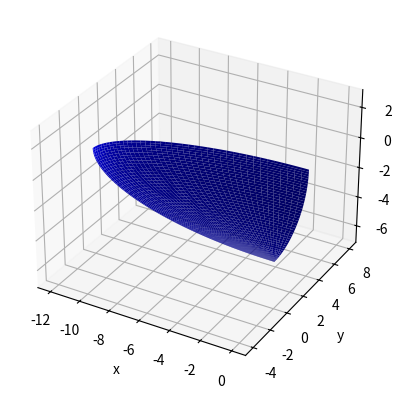

Write the Python code that produced this figure.
import matplotlib.pyplot as plt
from matplotlib import cm
from matplotlib.ticker import LinearLocator
import numpy as np

from mpl_toolkits.mplot3d import Axes3D
import matplotlib.pyplot as plt
import numpy as np

phi = np.linspace(1/2*np.pi,np.pi, 256).reshape(256, 1) # the angle of the projection in the xy-plane
theta = np.linspace(0.5*np.pi, np.pi, 256).reshape(-1, 256) # the angle from the polar axis, ie the polar angle
radius = 4

# Transformation formulae for a spherical coordinate system.
ratio=3
x = ratio*radius*np.sin(theta)*np.cos(phi)
y = radius*np.sin(theta)*np.sin(phi)
z = radius*np.cos(theta)

fig = plt.figure()  # Square figure
ax = fig.add_subplot(111, projection='3d')
ax.plot_surface(x, y, z, color='b')
# ax.set_box_aspect([ratio,1,1])
plt.axis('equal')
ax.set_xlabel('x')
ax.set_ylabel('y')
ax.set_zlabel('z')
plt.show()
